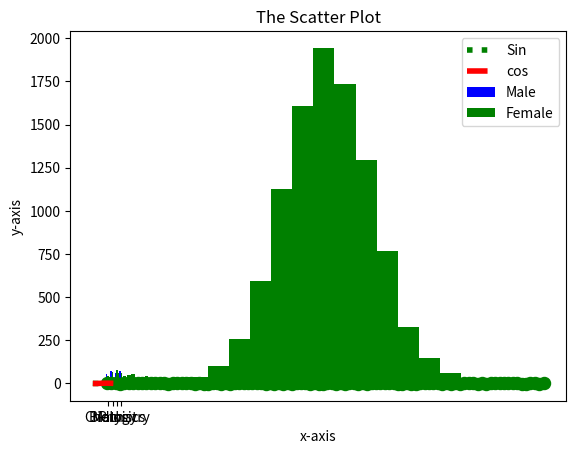
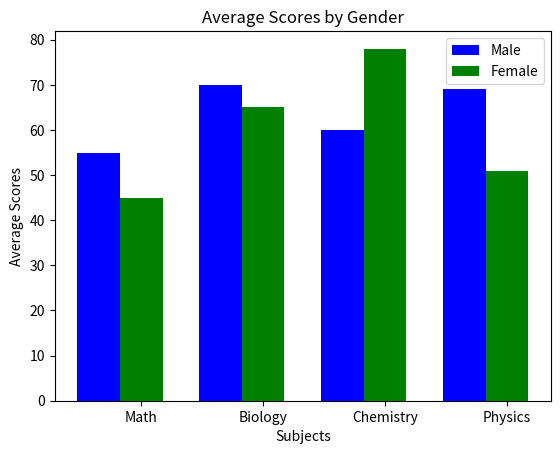

The script that saved these images, in order: (Note: this script raises an exception after producing the figures.)
import numpy as np

import matplotlib.pyplot as plt

%matplotlib inline  

# Prepare Data
x = np.linspace(0, 1, 100)
y = x ** 2

plt.plot(x,y)
plt.title("simple plot")
plt.xlabel("x values")
plt.ylabel("y values")

plt.plot(x,y, 'r--')  # dotted red line 
plt.title("simple plot")
plt.xlabel("x values")
plt.ylabel("y values")

plt.plot(x,y, color="green", linewidth=4.0, linestyle="dotted")  # dotted red line 
plt.title("simple plot")
plt.xlabel("x values")
plt.ylabel("y values")

x = np.linspace(-np.pi , np.pi, 100)
y1 = np.sin(x)
y2 = np.cos(x)

plt.title("Sin and Cos Plot")
plt.xlabel("x values")
plt.ylabel("y values")
plt.plot(x,y1, color="green", linewidth=4.0, linestyle="dotted", label="Sin")
plt.plot(x,y2, '--r', linewidth=4.0, label='cos')
plt.legend(loc='upper left', frameon=False) # Try to change frame on = True

#Data
x = range(10)
y = 20+40*np.random.random(10)

plt.bar(x,y, facecolor='#9999ff', edgecolor='white');

plt.bar(x,y, color= 'g')

#Data
Language = ['Python','C++','Java', 'Scala', 'Ruby', 'Pascal']
performance = [10,8,6,3,4,1]
postion = np.arange(len(Language))

plt.bar(postion, performance, align='center', color ='g')
plt.xticks(postion, Language)
plt.ylabel('Usage')
plt.title('Programming language usage')

# Data
Subject=['Math','Biology','Chemistry','Physics']
num_subject = len(Subject)
postion = np.arange(num_subject)
male_marks =[55,70,60,69]
female_marks =[45,65,78,51]

#Plot

bar_width = 0.35
plt.bar(postion, male_marks, bar_width, color='b',label='Male')
plt.bar(postion + bar_width, female_marks, bar_width, color='g',label='Female')
plt.xlabel('Subjects')
plt.ylabel('Average Scores')
plt.title('Average Scores by Gender')
plt.xticks(postion+ bar_width, Subject)
plt.legend()

#lot the histogram of a gausian 
mu, sigma = 50, 10
y = np.random.normal(mu,sigma,10000)
num_bins = 15
n, bins, patches = plt.hist(y, num_bins, facecolor='g')

# Scatter plot of gausian random varaibale
x = range(100)
y = np.random.randn(100)

plt.title("The Scatter Plot")
plt.ylabel("y-axis")
plt.xlabel("x-axis")
plt.scatter(x, y,  s=75,label="Random1", marker="o", c="g")

#Plot
fig, ax = plt.subplots()
bar_width = 0.35
ax1 = plt.bar(postion, male_marks, bar_width, color='b',label='Male')
ax2 = plt.bar(postion + bar_width, female_marks, bar_width, color='g',label='Female')
plt.xlabel('Subjects')
plt.ylabel('Average Scores')
plt.title('Average Scores by Gender')
plt.xticks(postion+ bar_width, Subject)
plt.legend()
plt.savefig('image/bar1.pdf')


from pylab import rcParams


params = {
   'axes.labelsize': 8,
   'text.latex.preamble': ['\\usepackage{gensymb}'],
   'font.size': 10,
    'axes.labelsize': 10, # fontsize for x and y labels (was 10)
    'axes.titlesize': 12,
   'legend.fontsize': 8,
   'xtick.labelsize': 10,
   'ytick.labelsize': 10,
   'text.usetex': True,
   'figure.figsize': [4.5, 4.5],
    'font.family': 'serif'
   }
rcParams.update(params)

# Data
Subject=['Math','Biology','Chemistry','Physics']
num_subject = len(Subject)
postion = np.arange(num_subject)
male_marks =[55,70,60,69]
female_marks =[45,65,78,51]

#Plot

bar_width = 0.35
plt.bar(postion, male_marks, bar_width, color='#3E230D',label='Male')
plt.bar(postion + bar_width, female_marks, bar_width, color='#E88C0C',label='Female')
plt.xlabel('Subjects')
plt.ylabel('Average Scores')
plt.title('Average Scores by Gender')
plt.xticks(postion+ bar_width, Subject)
plt.legend()
plt.savefig('image/bar2.pdf')

from math import sqrt
fig_width = 3.39
golden_mean = (sqrt(5)-1.0)/2.0    # Aesthetic ratio
fig_height = fig_width*golden_mean # height in inches

params = {
   'axes.labelsize': 8,
   'text.latex.preamble': ['\\usepackage{gensymb}'],
   'font.size': 8,
    'axes.labelsize': 8, # fontsize for x and y labels (was 10)
    'axes.titlesize': 10,
   'legend.fontsize': 8,
   'xtick.labelsize': 10,
   'ytick.labelsize': 10,
   'text.usetex': True,
   'figure.figsize': [fig_width,fig_height],
    'font.family': 'serif'
   }
rcParams.update(params)

#Plot

bar_width = 0.35
plt.bar(postion, male_marks, bar_width, color='#595959',label='Male')
plt.bar(postion + bar_width, female_marks, bar_width, color='#0F0501',label='Female')
plt.xlabel('Subjects')
plt.ylabel('Average Scores')
plt.title('Average Scores by Gender')
plt.xticks(postion+ bar_width, Subject)
plt.legend()
plt.savefig('image/bar3.png')

